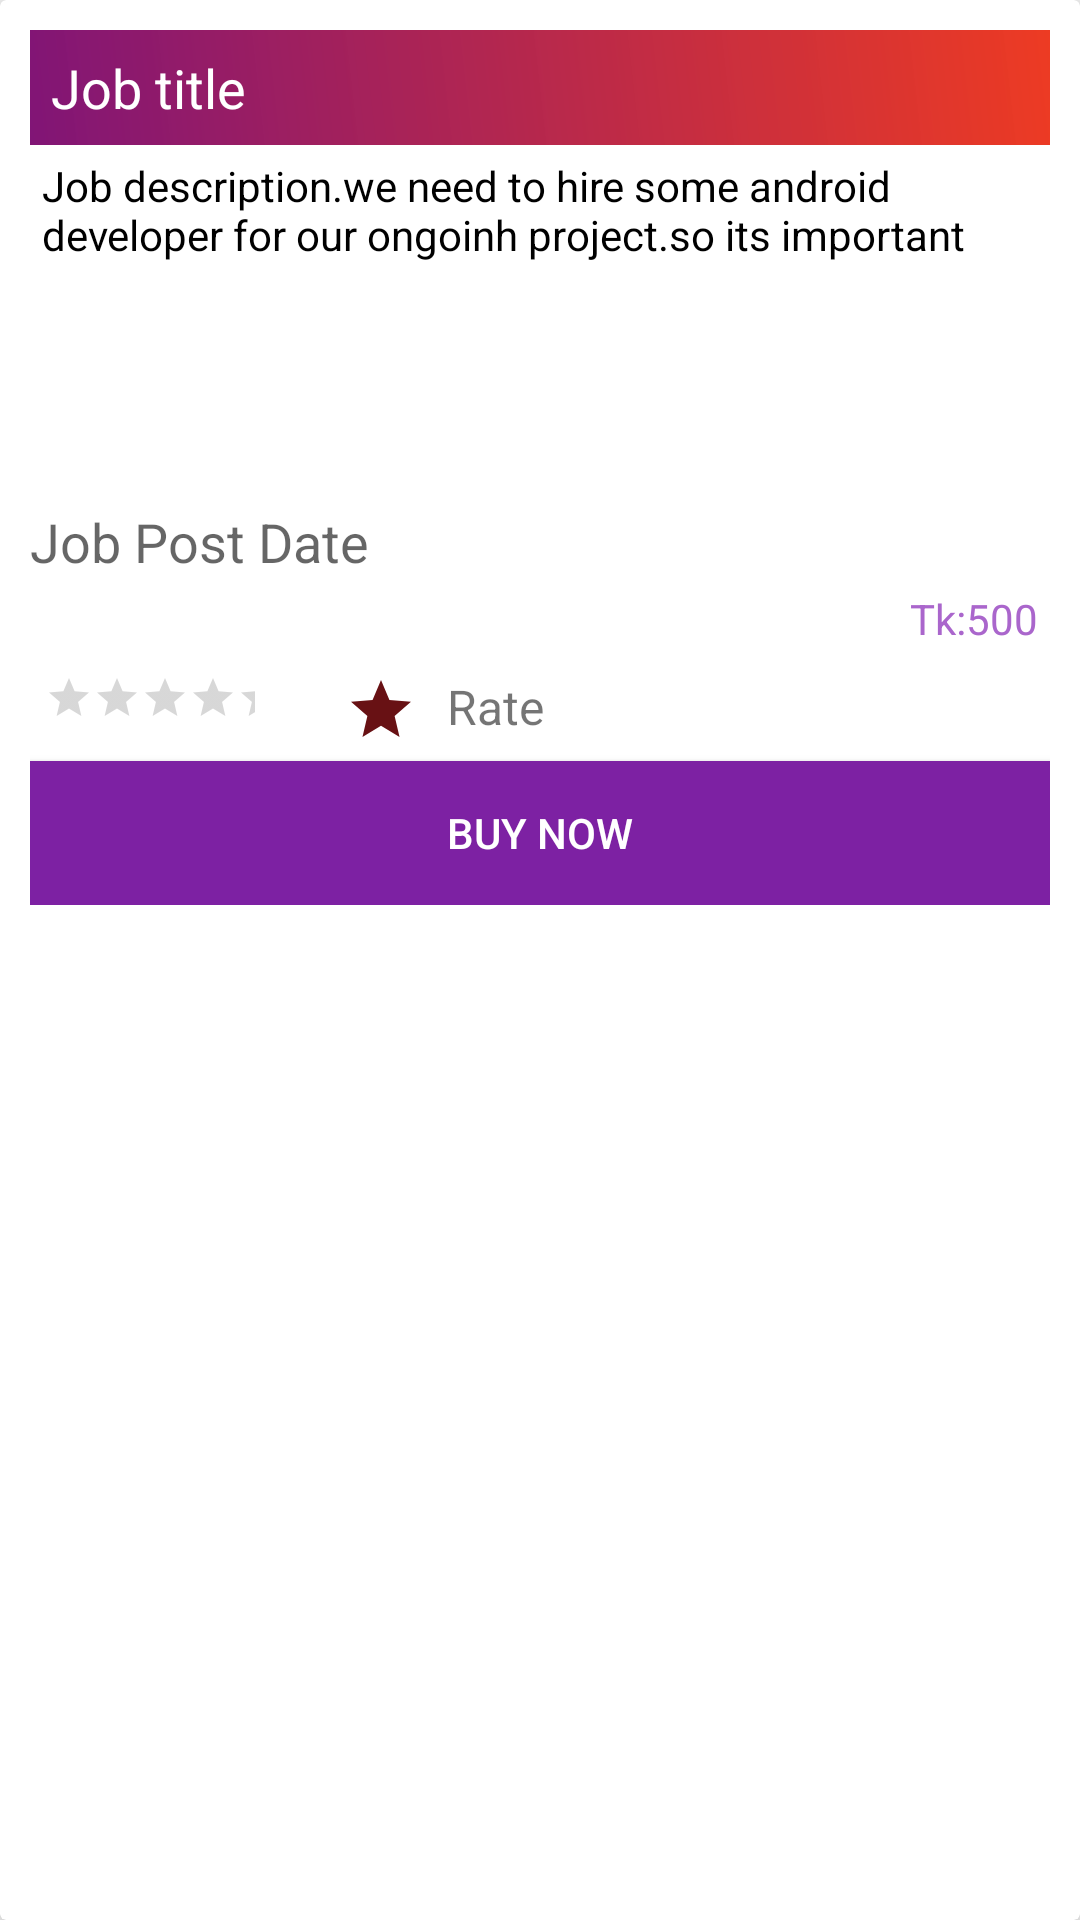

Android layout source for this screen:
<!-- AndroidManifest.xml: application theme AppTheme -->
<!-- res/layout/job_post_item_design.xml -->
<?xml version="1.0" encoding="utf-8"?>
<androidx.cardview.widget.CardView xmlns:android="http://schemas.android.com/apk/res/android"
    android:layout_width="200dp"
    xmlns:app="http://schemas.android.com/apk/res-auto"
    app:cardElevation="8dp"
    android:layout_margin="8dp"
    android:elevation="8dp"
    android:background="#FFFFFF"
    android:layout_height="wrap_content">

    <LinearLayout
        android:layout_width="match_parent"
        android:orientation="vertical"
        android:layout_margin="10dp"
        android:layout_height="wrap_content">

        <TextView
            android:id="@+id/job_title"
            android:layout_width="match_parent"
            android:layout_height="wrap_content"
            android:background="@drawable/bottombarbackdesign"
            android:maxLines="2"
            android:padding="7dp"
            android:text="Job title"
            android:textAppearance="?android:textAppearanceMedium"
            android:textColor="@android:color/white" />

        <TextView
            android:layout_width="match_parent"
            android:layout_height="120dp"
            android:padding="4dp"
            android:textColor="@android:color/black"
            android:text="Job description.we need to hire some android developer for our ongoinh project.so its important"
            android:textAppearance="?android:textAppearanceSmall"
            android:id="@+id/job_description"
            android:maxLines="5"
            />

        <TextView
            android:layout_width="match_parent"
            android:layout_height="wrap_content"
            android:text="Job Post Date"
            android:textAppearance="?android:textAppearanceMedium"
            android:id="@+id/job_post_Date"
            android:maxLines="1"
            />

        <TextView
            android:id="@+id/job_budget"
            android:layout_width="match_parent"
            android:layout_height="wrap_content"
            android:gravity="bottom|end"
            android:maxLines="3"
            android:padding="4dp"
            android:textColor="@android:color/holo_purple"
            android:text="Tk:500"
            android:textAppearance="?android:textAppearanceSmall" />
        <LinearLayout
            android:layout_width="match_parent"
            android:layout_height="wrap_content"
            android:orientation="horizontal">

            <RatingBar
                android:id="@+id/ratingbar"
                style="?android:attr/ratingBarStyleSmall"
                android:layout_width="wrap_content"
                android:layout_height="wrap_content"
                android:layout_marginEnd="20dp"
                android:layout_marginRight="20dp"
                android:layout_marginBottom="4dp"
                android:isIndicator="true"
                android:numStars="5"
                android:padding="5dp"
                android:stepSize="1.0" />

            <TextView
                android:id="@+id/bynowTV"
                android:layout_width="wrap_content"
                android:layout_height="wrap_content"
                android:layout_gravity="center"
                android:drawableLeft="@drawable/ic_rate_24dp"
                android:drawablePadding="10dp"
                android:gravity="right"
                android:text="Rate "
                android:padding="5dp"
                android:textSize="16sp" />
        </LinearLayout>
        <Button
            android:id="@+id/buynowbtn"
            android:layout_width="match_parent"
            android:layout_height="wrap_content"
            android:background="@color/budgetcolor"
            android:textColor="@android:color/white"
            android:text="Buy Now"/>
    </LinearLayout>

</androidx.cardview.widget.CardView>
<!-- resources referenced by this layout -->
<resources>
  <color name="budgetcolor">#7D21A3</color>
  <!-- drawable bottombarbackdesign (drawable) -->
  <?xml version="1.0" encoding="utf-8"?>
  <shape xmlns:android="http://schemas.android.com/apk/res/android">
  
      <gradient android:angle="45"
          android:startColor="#811576"
          android:endColor="#f4ec3219"/>
  
  </shape>
  <!-- drawable ic_rate_24dp (drawable) -->
  <vector android:height="24dp" android:tint="#681114"
      android:viewportHeight="24.0" android:viewportWidth="24.0"
      android:width="24dp" xmlns:android="http://schemas.android.com/apk/res/android">
      <path android:fillColor="#FF000000" android:pathData="M12,17.27L18.18,21l-1.64,-7.03L22,9.24l-7.19,-0.61L12,2 9.19,8.63 2,9.24l5.46,4.73L5.82,21z"/>
  </vector>
  <style name="AppTheme" parent="Theme.AppCompat.Light.NoActionBar">
          
          <item name="colorPrimary">@color/colorPrimary</item>
          <item name="colorPrimaryDark">@color/colorPrimaryDark</item>
          <item name="colorAccent">@color/colorAccent</item>
      </style>
  <color name="colorPrimary">#0C185E</color>
  <color name="colorPrimaryDark">#303F9F</color>
  <color name="colorAccent">#6BBAC7</color>
</resources>
